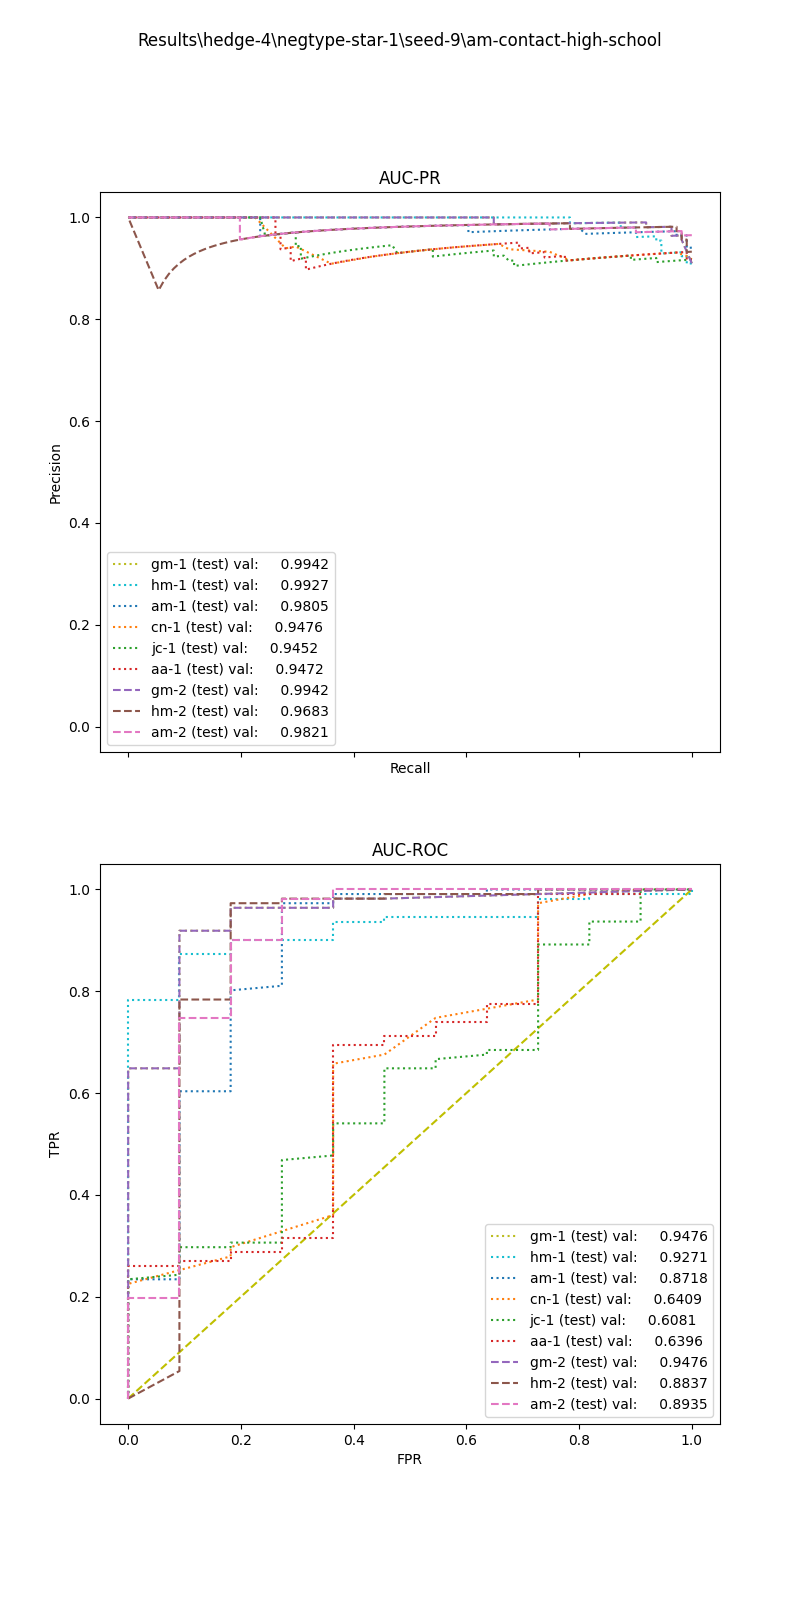

Source data for this figure (header and first rows):
, input_dim1, pred_dim1, input_dim2, pred_dim2, input_dim3, pred_dim3, label
0, 8.31, 1.0, 1.25, 1.0, , , 1.0
1, 9.349, 1.0, 0.0, 1.0, , , 1.0
2, 5.478, 1.0, 0.75, 1.0, , , 1.0
3, 8.1, 1.0, 13.25, 1.0, , , 1.0
4, 8.305, 1.0, 0.5, 1.0, , , 1.0
5, 2.694, 1.0, 1.25, 1.0, , , 1.0
6, 10.28, 1.0, 4.75, 1.0, , , 1.0
7, 7.837, 1.0, 2.5, 1.0, , , 1.0
8, 8.978, 1.0, 8.75, 1.0, , , 1.0
9, 9.17, 1.0, 4.25, 1.0, , , 1.0
10, 2.998, 1.0, 2.75, 1.0, , , 1.0
11, 5.431, 1.0, 8.75, 1.0, , , 1.0
12, 8.592, 1.0, 10.0, 1.0, , , 1.0
13, 5.643, 1.0, 1.0, 1.0, , , 1.0
14, 3.998, 1.0, 1.0, 1.0, , , 1.0
15, 10.28, 1.0, 2.75, 1.0, , , 1.0
16, 7.535, 1.0, 3.5, 1.0, , , 1.0
17, 9.664, 1.0, 3.75, 1.0, , , 1.0
18, 6.375, 1.0, 17.75, 1.0, , , 1.0
19, 8.727, 1.0, 1.0, 1.0, , , 1.0
20, 5.819, 1.0, 14.75, 1.0, , , 1.0
21, 3.169, 1.0, 3.75, 1.0, , , 1.0
22, 7.145, 1.0, 21.75, 1.0, , , 1.0
23, 2.201, 1.0, 3.0, 1.0, , , 1.0
24, 5.864, 1.0, 4.75, 1.0, , , 1.0
25, 1.546, 1.0, 0.5, 0.0, , , 1.0
26, 9.042, 1.0, 17.5, 1.0, , , 1.0
27, 8.526, 1.0, 3.75, 1.0, , , 1.0
28, 7.533, 1.0, 3.25, 1.0, , , 1.0
29, 9.887, 1.0, 1.5, 1.0, , , 1.0
30, 10.27, 1.0, 5.75, 1.0, , , 1.0
31, 2.451, 1.0, 2.5, 1.0, , , 1.0
32, 6.015, 1.0, 0.25, 1.0, , , 1.0
33, 4.316, 1.0, 3.0, 1.0, , , 1.0
34, 6.836, 1.0, 4.5, 1.0, , , 1.0
35, 2.383, 1.0, 12.5, 1.0, , , 1.0
36, 6.732, 1.0, 3.75, 1.0, , , 1.0
37, 6.838, 1.0, 0.25, 1.0, , , 1.0
38, 9.16, 1.0, 2.75, 1.0, , , 1.0
39, 6.216, 1.0, 4.75, 1.0, , , 1.0
40, 7.466, 1.0, 2.5, 1.0, , , 1.0
41, 7.099, 1.0, 12.75, 1.0, , , 1.0
42, 8.548, 1.0, 14.0, 1.0, , , 1.0
43, 5.344, 1.0, 4.25, 1.0, , , 1.0
44, 3.433, 1.0, 6.75, 1.0, , , 1.0
45, 8.592, 1.0, 10.5, 1.0, , , 1.0
46, 7.699, 1.0, 5.0, 1.0, , , 1.0
47, 7.54, 1.0, 1.75, 1.0, , , 1.0
48, 10.91, 1.0, 2.5, 1.0, , , 1.0
49, 3.811, 1.0, 45.25, 1.0, , , 1.0
50, 7.285, 1.0, 1.0, 1.0, , , 1.0
51, 6.264, 1.0, 1.0, 1.0, , , 1.0
52, 10.83, 1.0, 12.0, 1.0, , , 1.0
53, 9.664, 1.0, 0.25, 1.0, , , 1.0
54, 6.239, 1.0, 5.25, 1.0, , , 1.0
55, 7.732, 1.0, 3.5, 1.0, , , 1.0
56, 4.785, 1.0, 4.0, 1.0, , , 1.0
57, 2.741, 1.0, 9.75, 1.0, , , 1.0
58, 7.319, 1.0, 9.5, 1.0, , , 1.0
59, 6.915, 1.0, 0.0, 1.0, , , 1.0
... 62 more rows
